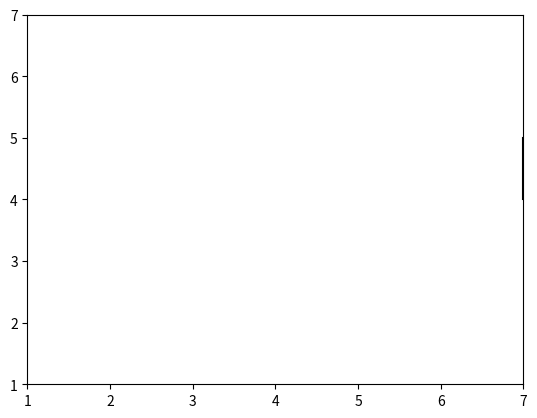

Reproduce this figure in Python. (Note: this script raises an exception after producing the figure.)
# Import libraries
import matplotlib.pyplot as plt
from matplotlib.patches import Rectangle
from matplotlib import animation

# Based on https://nickcharlton.net/posts/drawing-animating-shapes-matplotlib.html
# Create plot
fig, ax = plt.subplots()
ax.set_xlim(1, 7)
ax.set_ylim(1, 7)

# Create the line that is the exit
ax.plot([7, 7],[4, 5], color = "black")

# Define the cars with their colour and position
carA = Rectangle((2, 6), 2, 1, color = "gray")
carB = Rectangle((4, 6), 3, 1, color = "sandybrown")
carC = Rectangle((2, 5), 2, 1, color = "goldenrod")
carD = Rectangle((5, 5), 2, 1, color = "mediumspringgreen")
carE = Rectangle((4, 4), 1, 2, color = "darkcyan")
carF = Rectangle((1, 3), 2, 1, color = "slateblue")
carG = Rectangle((3, 3), 1, 2, color = "darkorchid")
carH = Rectangle((4, 3), 2, 1, color = "purple")
carI = Rectangle((6, 3), 1, 2, color = "magenta")
carJ = Rectangle((5, 2), 2, 1, color = "hotpink")
carK = Rectangle((1, 1), 1, 2, color = "sienna")
carL = Rectangle((3, 1), 1, 2, color = "forestgreen")
carX = Rectangle((1, 4), 2, 1, color = "red")

# Create an array to define which car has to move
moving = [carJ, carI, carH, carE, carD, carA, carC, carG, carL, carJ, carE, carH, carI, carH, 
          carE, carJ, carL, carE, carX, carG, carB, carI, carX]

# Create an array to define the placement on the x-axis
directionx = [4, 6, 5, 4, 4, 1, 1, 3, 3, 2, 4, 4, 6, 5, 4, 5, 3, 4, 4, 3, 3, 6, 5]

# Create an array to define the placement on the x-axis
directiony = [2, 1, 3, 3, 5, 6, 5, 5, 3, 2, 1, 3, 4, 3, 3, 2, 1, 2, 4, 4, 6, 5, 4]

# Based on https://stackoverflow.com/questions/31921313/matplotlib-animation-moving-square
def init():
    """Initialize the graph and add the cars
    post: all shapes are added to the graph.
    """
    # Add cars to the graph
    ax.add_patch(carA)
    ax.add_patch(carB)
    ax.add_patch(carC)
    ax.add_patch(carD)
    ax.add_patch(carE)
    ax.add_patch(carF)
    ax.add_patch(carG)
    ax.add_patch(carH)
    ax.add_patch(carI)
    ax.add_patch(carJ)
    ax.add_patch(carK)
    ax.add_patch(carL)
    ax.add_patch(carX)

    return carA, carB, carC, carD, carE, carF, carG, carH, carI, carJ, carK, carL, carX

def animate(i):
    """ Move the cars in the moving array to the right place
    post: the shape in the moving array is updated to the given position
    """
    # Move the car to the given place
    moving[i].set_xy([directionx[i], directiony[i]])
    return moving[i]

# Based on https://matplotlib.org/stable/api/_as_gen/matplotlib.animation.FuncAnimation.html#matplotlib.animation.FuncAnimation
# Create animation
rushHour = animation.FuncAnimation(fig, animate, frames = len(directionx), interval = 500,
                                   init_func = init, repeat = False)

# Based on https://holypython.com/how-to-save-matplotlib-animations-the-ultimate-guide/
# Save animation as an gif-file
f = r"c://Users/judit/Documents/Algoritmen_Heuristieken/JuLiDy/animation.gif" 
writergif = animation.PillowWriter(fps = 2) 
rushHour.save(f, writer = writergif)

# Show animation
plt.show()